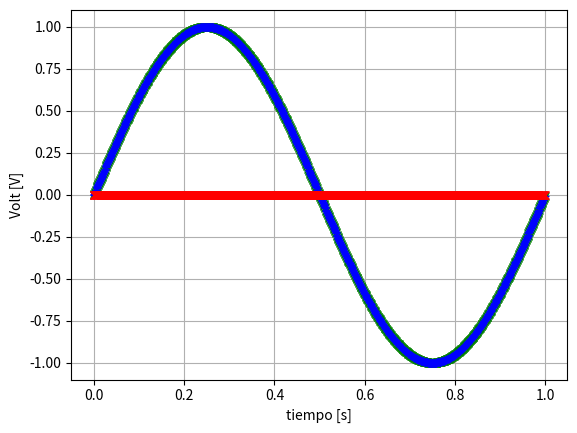

Source code (Python):
#!/usr/bin/env python3
# -*- coding: utf-8 -*-
"""
Created on Tue Aug 23 19:39:26 2022

Primeros pasos en la creacion de funciones en python.
Vamos a jugar con la libreria numpy para generar distintas señales variando sus parametros
Señales logradas: sen(),cos(),step() y ramp().
Se trataron de hacer aperaciones entre señales de manera muy rudimentaria. Algo se logró.

[redacted]
"""

import numpy as np
import matplotlib as mpl
import matplotlib.pyplot as plt
from numpy.fft import fft
import scipy.signal as sig
# import pdsmodulos asph pds

# def mi_funcion_sen (vmax, dc, ff, ph, nn, fs):
      
# tt= np.arange()

   
#     return (tt, xx)
vmax=1          #Amplitud Maxima [Volts]
dc=0            #Valor de continua [Volts]
ff=1 #Frecuencia en [Hz][]
ph=np.pi*1   #Fase [rad]
nn=1000  #Muestras del ADC
fs=1000#Frecuencia de muestreio del ADC [Hz]
ff=fs/nn #Frecuencia en [Hz][]         
Ts=1/fs
delta_f=fs/nn
B_bits=16
vf=2



def mi_funcion_sen(vmax, dc, ff, ph, nn, fs):

    tt = np.arange(0.0, nn/fs, 1/fs)
    aux = tt * 2*np.pi*ff

    xx = (np.sin(2*np.pi*ff*tt+ph))*vmax + dc

    return tt,xx

def mi_funcion_cos(vmax, dc, ff, ph, nn, fs):

    tt = np.arange(0.0, nn/fs, 1/fs)
    aux = tt * 2*np.pi*ff

    xx = (np.cos(2*np.pi*ff*tt+ph))*vmax + dc

    return tt,xx

def mi_funcion_step(vmax, dc, ff, ph, nn, fs):
    

    tt = np.arange(0.0, nn/fs, 1/fs)
    
    T=1/(2*np.pi*ff)
    
    N_delay= int(ph*T*fs/(2*np.pi))
    
  
    
    xx = np.zeros(N_delay)
    xx = np.append(xx, np.ones(nn-N_delay))
    # aux = np.ones(ph/)*-1
        
    xx = xx*vmax + dc

    return tt,xx

def mi_funcion_ramp(vmax, dc, ff, ph, nn, fs):
    

    tt = np.arange(0.0, nn/fs, 1/fs)
    
    T=1/(2*np.pi*ff)
    
    N_delay= int(ph*T*fs/(2*np.pi))
    
  
    
         
    xx = np.zeros(N_delay)
    
    indices= np.arange(0,nn-N_delay)
    
    aux = tt.take(indices)
    
    xx = np.append(xx, aux)
    xx = xx*vmax + dc

    return tt,xx

def W_twiddle(k,n,N):
    
    result=0
    result = np.cos(2*np.pi*k*n/N)
    result -= np.sin(2*np.pi*k*n/N)*1j
  
    # print(result)
    
    return result

def DFT (xx):
    
    nn = np.size(xx)
    temp= np.zeros((nn,nn))
    temp= temp.astype(complex)
    
    XX = np.zeros(nn)
    XX = XX.astype(complex)
       
    for k in range(nn):
        for n in range(nn):
           temp[k][n] = xx[n]*W_twiddle(k,n,nn)
           XX[k]+=temp[k][n]
           
           # print("Actual", temp[k][n])
           # print("Acumulado",XX[k])
       
    return XX

def Cuantizar (xx, vf, bits):   #Revisar hay algo mal
    
    nn=np.size(xx)
    x = np.zeros(nn)
    delta_q= 2*vf/(2**bits-1)
    lim_pos = delta_q*((2**(bits-1)-1))
    lim_neg = 0-lim_pos
    
    for n in range(nn):
        
        
        x[n]=xx[n]/delta_q
        x[n]=np.round(x[n])
        x[n]=x[n]*delta_q
        if x[n] >= lim_pos:
            x[n]=lim_pos
        elif x[n] <= lim_neg:
            x[n]=lim_neg
            
         
    return x, delta_q



q=2*vf/(2**B_bits-1)
noise = np.random.uniform(-q/2,q/2, size=nn)


    
Signal0 = mi_funcion_sen(vmax, dc, ff, ph*0, nn, fs)
# Signal1 = mi_funcion_cos(vmax, dc, fs, ph, nn, fs)

# XX = DFT(Signal0[1])
# XX_abs=np.absolute(XX)
# XX_ph=np.angle(XX)
# XX_df= np.arange(0.0, fs, fs/nn)

xx = Signal0[1]
xx +=noise

xx_q, q= Cuantizar(xx, vf, B_bits)

error=xx_q-xx
error_N=error/q #Error normalizo a q
error_mean=np.mean(error)
error_var=np.var(error)
error_ac = sig.correlate( error, error)



print('Media teorica: 0                     Estimación de la media: {:g}'.format(error_mean) )
print('Varianza teorica: {:g}         Estimación de la varianza: {:g}'.format(q**2/12, error_var) )




# XX_FFT=fft(Signal0[1])

# Signal1 = mi_funcion_sen(vmax, dc, 1, ph*0.5, nn, fs)
# Signal1 = mi_funcion_ramp(vmax, dc, ff, ph*62, nn, fs)
# Signal2 = mi_funcion_ramp(vmax, dc, ff, ph*62, nn, fs)
# Signal4 = mi_funcion_step(vmax, dc, ff, ph*0, nn, fs)


# Para que funcione el qt -> %matplotlib qt5
# plt.close("all")
plt.figure(1)
plt.clf()
plt.plot(Signal0[0],xx_q, 'g:x')
plt.plot(Signal0[0],xx, 'b:+')
plt.plot(Signal0[0],error, 'r:x')

# plt.plot(Signal1[0],Signal1[1], 'r:')
plt.xlabel('tiempo [s]')
plt.ylabel('Volt [V]')
plt.axis('tight')
plt.grid(which='both', axis='both')
plt.show()

# plt.figure(2)
# # plt.plot(Signal0[0], Signal0[1]-Signal1[1])
# # plt.plot(Signal0[0], Signal0[1]-Signal1[1]-Signal2[1])
# # plt.clf()
# plt.plot(XX_df,XX_abs, 'cX')
# # plt.plot(XX_df,XX_ph, 'rX')

# # plt.plot(Signal1[0],Signal1[1], 'r:')
# plt.xlabel('frecuencia [Hz]')
# plt.ylabel('Volt [V]')
# plt.axis('tight')
# plt.grid(which='both', axis='both')
# plt.show()

# plt.figure(3)
# # plt.plot(Signal0[0], Signal0[1]-Signal1[1])
# # plt.plot(Signal0[0], Signal0[1]-Signal1[1]-Signal2[1])
# # plt.clf()
# # plt.plot(XX_df,XX_abs, 'bX')
# plt.plot(XX_df,XX_ph, 'mX')

# # plt.plot(Signal1[0],Signal1[1], 'r:')
# plt.xlabel('frecuencia [Hz]')
# plt.ylabel('Volt [V]')
# plt.axis('tight')
# plt.grid(which='both', axis='both')
# plt.show()






    
